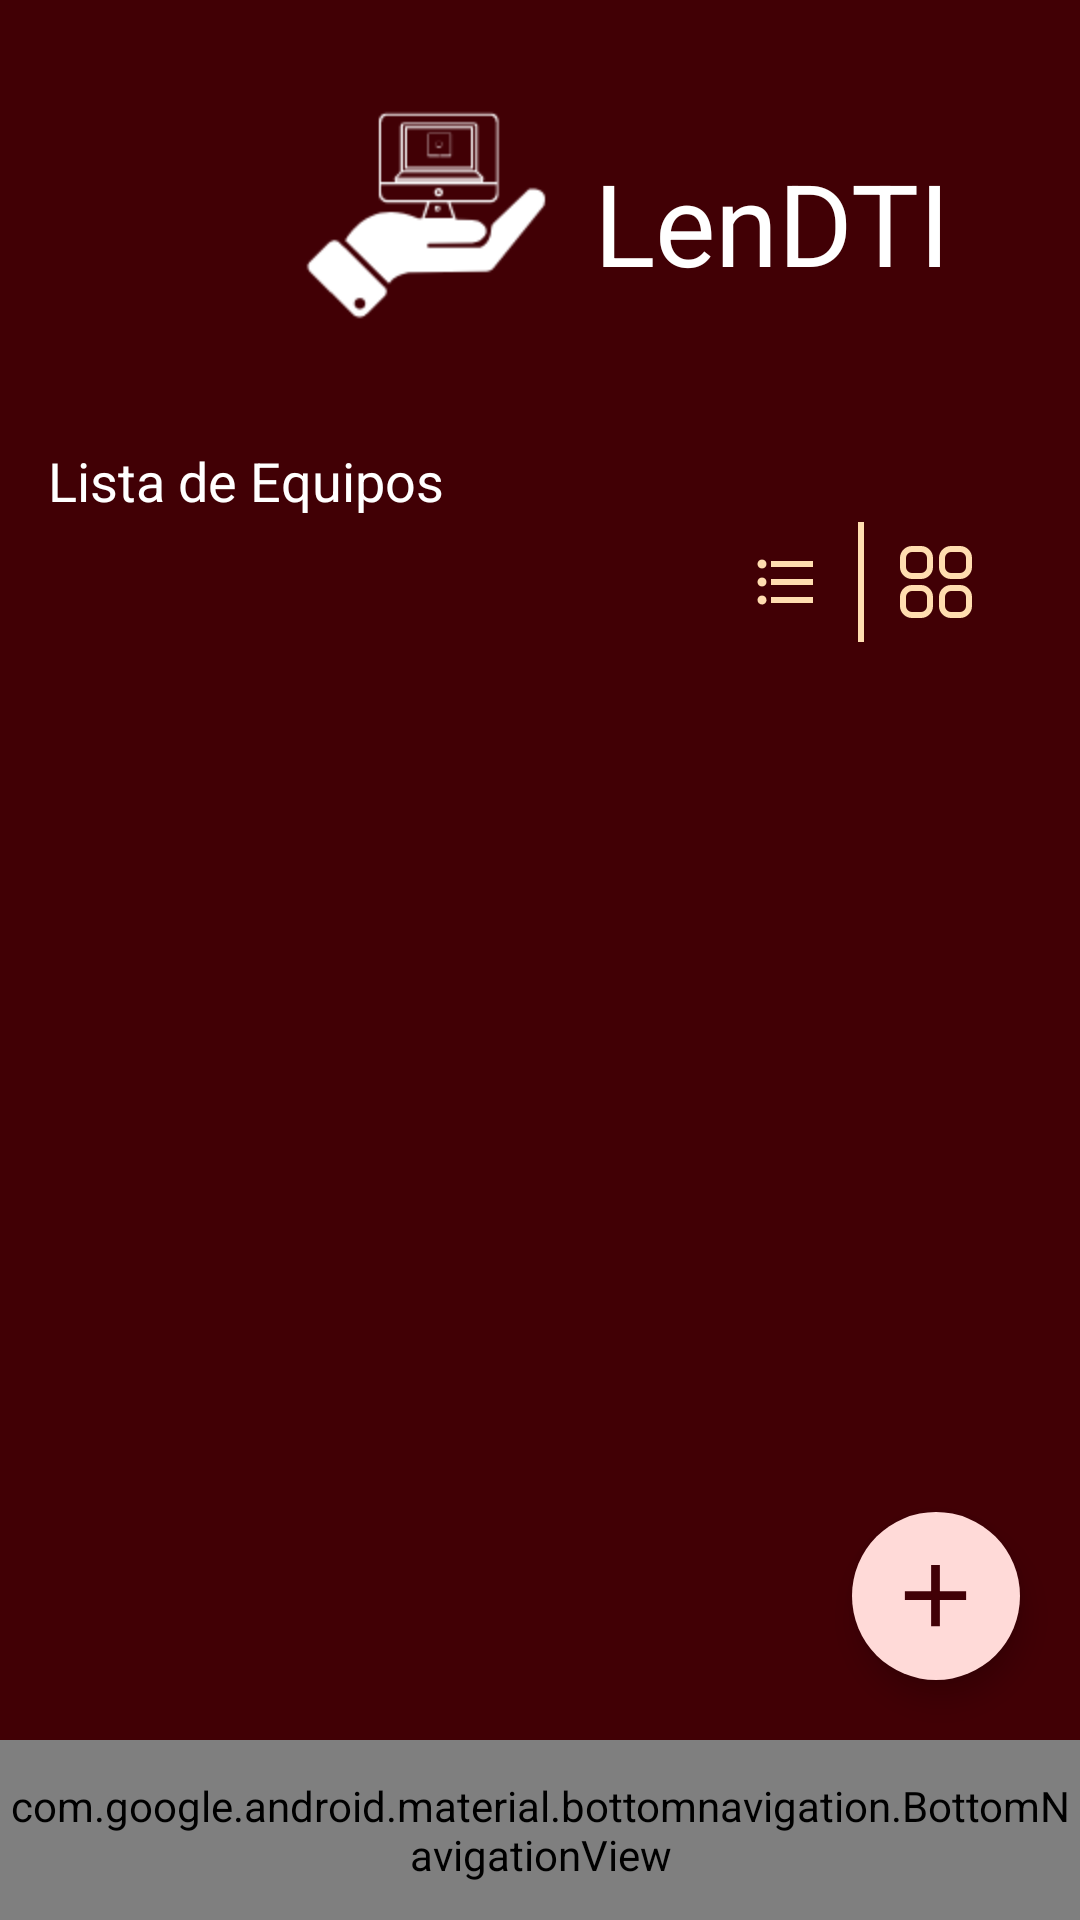

Reconstruct the res/layout file that produces this screen, plus the resources it refers to.
<!-- AndroidManifest.xml: application theme Theme.LenDTI -->
<!-- res/layout/activity_lista_equipo.xml -->
<?xml version="1.0" encoding="utf-8"?>
<androidx.constraintlayout.widget.ConstraintLayout xmlns:android="http://schemas.android.com/apk/res/android"
    xmlns:app="http://schemas.android.com/apk/res-auto"
    xmlns:tools="http://schemas.android.com/tools"
    android:layout_width="match_parent"
    android:layout_height="match_parent"
    android:background="@color/md_theme_light_onBackground"
    tools:context=".UserIT.ListaEquipoActivity">


    <ImageView
        android:id="@+id/imageViewLogo"
        android:layout_width="110dp"
        android:layout_height="100dp"
        android:layout_marginStart="88dp"
        android:layout_marginTop="24dp"
        app:layout_constraintStart_toStartOf="parent"
        app:layout_constraintTop_toTopOf="parent"
        app:srcCompat="@drawable/logo" />

    <TextView
        android:id="@+id/textViewNombre"
        android:layout_width="wrap_content"
        android:layout_height="wrap_content"
        android:text="LenDTI"
        android:textColor="#FFFFFF"
        android:textSize="38sp"
        app:layout_constraintBottom_toBottomOf="@+id/imageViewLogo"
        app:layout_constraintStart_toEndOf="@+id/imageViewLogo"
        app:layout_constraintTop_toTopOf="@+id/imageViewLogo" />

    <com.google.android.material.bottomnavigation.BottomNavigationView

        android:id="@+id/bottomNavigationGestionUserIT"
        style="@style/BottonMenu"
        android:layout_width="match_parent"
        android:layout_height="60dp"
        app:layout_constraintBottom_toBottomOf="parent"
        app:layout_constraintStart_toStartOf="parent"
        app:layout_constraintEnd_toEndOf="parent"
        app:layout_constraintHorizontal_bias="0.0"
        app:menu="@menu/userit_menu" />

    <TextView
        android:id="@+id/titulo"
        android:layout_width="wrap_content"
        android:layout_height="wrap_content"
        android:layout_marginStart="16dp"
        android:layout_marginTop="148dp"
        android:text="Lista de Equipos"
        android:textColor="#FFFFFF"
        android:textSize="18sp"
        app:layout_constraintStart_toStartOf="parent"
        app:layout_constraintTop_toTopOf="parent" />

    <ImageButton
        android:id="@+id/imageButtonLista"
        android:layout_width="wrap_content"
        android:layout_height="wrap_content"
        android:backgroundTint="#00FFFFFF"
        app:layout_constraintBottom_toBottomOf="@+id/view"
        app:layout_constraintEnd_toStartOf="@+id/view"
        app:layout_constraintTop_toTopOf="@+id/view"
        app:srcCompat="@drawable/ic_baseline_format_list_bulleted_24" />

    <ImageButton
        android:id="@+id/imageButtonListaCuadrado"
        android:layout_width="wrap_content"
        android:layout_height="wrap_content"
        android:layout_marginTop="172dp"
        android:layout_marginEnd="24dp"
        android:backgroundTint="#00FFFFFF"
        app:layout_constraintEnd_toEndOf="parent"
        app:layout_constraintTop_toTopOf="parent"
        app:srcCompat="@drawable/ic_lista_cuadro" />

    <View
        android:id="@+id/view"
        android:layout_width="2dp"
        android:layout_height="40dp"
        android:background="#FFDDB0"
        app:layout_constraintBottom_toBottomOf="@+id/imageButtonListaCuadrado"
        app:layout_constraintEnd_toStartOf="@+id/imageButtonListaCuadrado"
        app:layout_constraintTop_toTopOf="@+id/imageButtonListaCuadrado" />


    <ScrollView
        android:layout_width="match_parent"
        android:layout_height="match_parent"
        android:layout_marginStart="48dp"
        android:layout_marginTop="240dp"
        android:layout_marginEnd="48dp"
        android:layout_marginBottom="64dp"
        app:layout_constraintBottom_toTopOf="@id/bottomNavigationGestionUserIT"
        app:layout_constraintEnd_toEndOf="parent"
        app:layout_constraintStart_toStartOf="parent"
        app:layout_constraintTop_toTopOf="parent">


        <LinearLayout

            android:layout_width="match_parent"
            android:layout_height="match_parent"
            android:orientation="vertical">

            <androidx.recyclerview.widget.RecyclerView
                android:id="@+id/recycleViewSingle"
                android:layout_width="match_parent"
                android:layout_height="match_parent"
                tools:listitem="@layout/item_listanormal" />
        </LinearLayout>

    </ScrollView>

    <com.google.android.material.floatingactionbutton.FloatingActionButton
        android:id="@+id/floatingAgregarEquipo"

        android:layout_width="wrap_content"
        android:layout_height="wrap_content"
        android:layout_marginEnd="20dp"
        android:layout_marginBottom="20dp"
        android:onClick="agregarEquipo"
        android:clickable="true"
        android:focusable="true"
        app:borderWidth="0dp"
        app:shapeAppearanceOverlay="@style/Bottom.circular"
        app:layout_constraintEnd_toEndOf="parent"
        app:fabCustomSize="56dp"
        app:maxImageSize="35dp"
        app:layout_constraintBottom_toTopOf="@+id/bottomNavigationGestionUserIT"
        app:srcCompat="@drawable/ic_add" />


</androidx.constraintlayout.widget.ConstraintLayout>
<!-- res/layout/item_listanormal.xml (included above) -->
<?xml version="1.0" encoding="utf-8"?>
<androidx.cardview.widget.CardView xmlns:android="http://schemas.android.com/apk/res/android"
    xmlns:app="http://schemas.android.com/apk/res-auto"
    xmlns:tools="http://schemas.android.com/tools"
    android:layout_width="match_parent"
    android:layout_height="wrap_content"
    app:cardBackgroundColor="#FFDDB0"
    android:layout_marginBottom="8dp"
    app:cardCornerRadius="16dp">




    <LinearLayout
        android:layout_width="match_parent"
        android:layout_height="match_parent"
        android:orientation="vertical">

        <LinearLayout
            android:layout_width="match_parent"
            android:layout_height="match_parent"
            android:orientation="horizontal">

            <ImageView
                android:id="@+id/imageViewFoto"
                android:layout_width="80dp"
                android:layout_height="80dp"
                android:layout_marginEnd="20dp"

                app:layout_constraintStart_toStartOf="parent"
                app:layout_constraintTop_toTopOf="parent"
                app:srcCompat="@drawable/logo" />

            <LinearLayout
                android:layout_width="match_parent"
                android:layout_height="match_parent"
                android:orientation="vertical">

                <TextView
                    android:id="@+id/textViewTipo"
                    android:layout_width="wrap_content"
                    android:layout_height="wrap_content"
                    android:layout_marginTop="8dp"
                    android:text="Tipo: Laptop"
                    app:layout_constraintEnd_toEndOf="parent"
                    app:layout_constraintTop_toTopOf="parent" />

                <TextView
                    android:id="@+id/textViewMarca"
                    android:layout_width="wrap_content"
                    android:layout_height="wrap_content"
                    android:layout_marginTop="2dp"
                    android:text="Marca: Lenovo"
                    app:layout_constraintEnd_toEndOf="@+id/textViewTipo"
                    app:layout_constraintHorizontal_bias="0.0"
                    app:layout_constraintStart_toStartOf="@+id/textViewTipo"
                    app:layout_constraintTop_toBottomOf="@+id/textViewTipo" />

                <TextView
                    android:id="@+id/textViewStock"
                    android:layout_width="wrap_content"
                    android:layout_height="wrap_content"
                    android:layout_marginTop="2dp"
                    android:text="Stock: 3 unidades"

                    app:layout_constraintEnd_toEndOf="@+id/textViewMarca"
                    app:layout_constraintHorizontal_bias="0.0"
                    app:layout_constraintStart_toStartOf="@+id/textViewMarca"
                    app:layout_constraintTop_toBottomOf="@+id/textViewMarca" />

            </LinearLayout>

        </LinearLayout>

        <View
            android:id="@+id/viewline"
            android:layout_width="match_parent"
            android:layout_height="2dp"
            android:background="#FFFFFF"
            app:layout_constraintEnd_toEndOf="parent"
            app:layout_constraintHorizontal_bias="0.468"
            app:layout_constraintStart_toStartOf="parent"

            app:layout_constraintTop_toBottomOf="@+id/imageView2" />

        <LinearLayout
            android:layout_width="match_parent"
            android:layout_height="match_parent"
            android:orientation="horizontal">

            <ImageButton
                android:id="@+id/imageButtonEdit"
                android:layout_width="wrap_content"
                android:layout_height="wrap_content"
                android:layout_marginStart="30dp"
                android:backgroundTint="#00FFFFFF"
                app:layout_constraintStart_toStartOf="parent"
                app:layout_constraintTop_toBottomOf="@+id/viewline"
                app:srcCompat="@drawable/ic_edit" />

            <ImageButton
                android:id="@+id/imageButtonVerMas"
                android:layout_width="wrap_content"
                android:layout_height="wrap_content"
                android:layout_marginStart="40dp"
                android:backgroundTint="#00FFFFFF"
                app:layout_constraintStart_toEndOf="@+id/imageButtonEdit"
                app:layout_constraintTop_toTopOf="@+id/imageButtonEdit"
                app:srcCompat="@drawable/ic_ver_mas" />

            <ImageButton
                android:id="@+id/imageButtonBorrar"
                android:layout_width="wrap_content"
                android:layout_height="wrap_content"
                android:layout_marginStart="40dp"
                android:backgroundTint="#00FFFFFF"
                app:layout_constraintStart_toEndOf="@+id/imageButtonVerMas"
                app:layout_constraintTop_toTopOf="@+id/imageButtonVerMas"
                app:srcCompat="@drawable/ic_trash" />


        </LinearLayout>
    </LinearLayout>

</androidx.cardview.widget.CardView>
<!-- resources referenced by this layout -->
<resources>
  <color name="md_theme_light_onBackground">#410005</color>
  <!-- drawable ic_add (drawable) -->
  <vector android:height="24dp" android:tint="#FFDDB0"
      android:viewportHeight="24" android:viewportWidth="24"
      android:width="24dp" xmlns:android="http://schemas.android.com/apk/res/android">
      <path android:fillColor="@android:color/white" android:pathData="M19,13h-6v6h-2v-6H5v-2h6V5h2v6h6v2z"/>
  </vector>
  <!-- drawable ic_baseline_format_list_bulleted_24 (drawable) -->
  <vector android:height="24dp" android:tint="#FFDDB0"
      android:viewportHeight="24" android:viewportWidth="24"
      android:width="24dp" xmlns:android="http://schemas.android.com/apk/res/android">
      <path android:fillColor="@android:color/white" android:pathData="M4,10.5c-0.83,0 -1.5,0.67 -1.5,1.5s0.67,1.5 1.5,1.5 1.5,-0.67 1.5,-1.5 -0.67,-1.5 -1.5,-1.5zM4,4.5c-0.83,0 -1.5,0.67 -1.5,1.5S3.17,7.5 4,7.5 5.5,6.83 5.5,6 4.83,4.5 4,4.5zM4,16.5c-0.83,0 -1.5,0.68 -1.5,1.5s0.68,1.5 1.5,1.5 1.5,-0.68 1.5,-1.5 -0.67,-1.5 -1.5,-1.5zM7,19h14v-2L7,17v2zM7,13h14v-2L7,11v2zM7,5v2h14L21,5L7,5z"/>
  </vector>
  <style name="Bottom.circular" parent="">
          <item name="cornerSizeTopRight">100dp</item>
          <item name="cornerSizeTopLeft">100dp</item>
          <item name="cornerSizeBottomLeft">100dp</item>
          <item name="cornerSizeBottomRight">100dp</item>
          <item name="cornerFamily">rounded</item>
      </style>
  <style name="BottonMenu">
          <item name="android:background">#93000A</item>
          <item name="itemPaddingTop">8dp</item>
          <item name="itemPaddingBottom">12dp</item>
          <item name="itemIconSize">22dp</item>
          <item name="itemIconTint">@color/md_theme_light_onSurface</item>
          <item name="itemTextColor">@color/md_theme_light_onSurface</item>
          <item name="labelVisibilityMode">labeled</item>
          <item name="itemActiveIndicatorStyle">@style/lendti.Custom.Indicator</item>
  
      </style>
  <color name="md_theme_light_onSurface">#FFDDB0</color>
  <style name="lendti.Custom.Indicator" parent="Widget.Material3.BottomNavigationView.ActiveIndicator">
          <item name="android:color">#00FFFFFF</item>
      </style>
  <color name="md_theme_light_primary">#BC1127</color>
  <color name="md_theme_light_onPrimary">#FFFFFF</color>
  <color name="md_theme_light_primaryContainer">#FFDAD8</color>
  <color name="md_theme_light_onPrimaryContainer">#410006</color>
  <color name="md_theme_light_secondary">#805600</color>
  <color name="md_theme_light_onSecondary">#FFFFFF</color>
  <color name="md_theme_light_secondaryContainer">#FFDDB0</color>
  <color name="md_theme_light_onSecondaryContainer">#291800</color>
  <color name="md_theme_light_tertiary">#626200</color>
  <color name="md_theme_light_onTertiary">#FFFFFF</color>
  <color name="md_theme_light_tertiaryContainer">#E9E951</color>
  <color name="md_theme_light_onTertiaryContainer">#1D1D00</color>
  <color name="md_theme_light_error">#BA1A1A</color>
  <color name="md_theme_light_errorContainer">#FFDAD6</color>
  <color name="md_theme_light_onError">#FFFFFF</color>
  <color name="md_theme_light_onErrorContainer">#410002</color>
  <color name="md_theme_light_background">#FFFBFF</color>
  <color name="md_theme_light_surface">#FFFBFF</color>
  <color name="md_theme_light_surfaceVariant">#F4DDDC</color>
  <color name="md_theme_light_onSurfaceVariant">#534342</color>
  <color name="md_theme_light_outline">#857372</color>
  <color name="md_theme_light_inverseOnSurface">#FFEDEB</color>
  <color name="md_theme_light_inverseSurface">#5F1416</color>
  <color name="md_theme_light_inversePrimary">#FFB3AF</color>
</resources>
